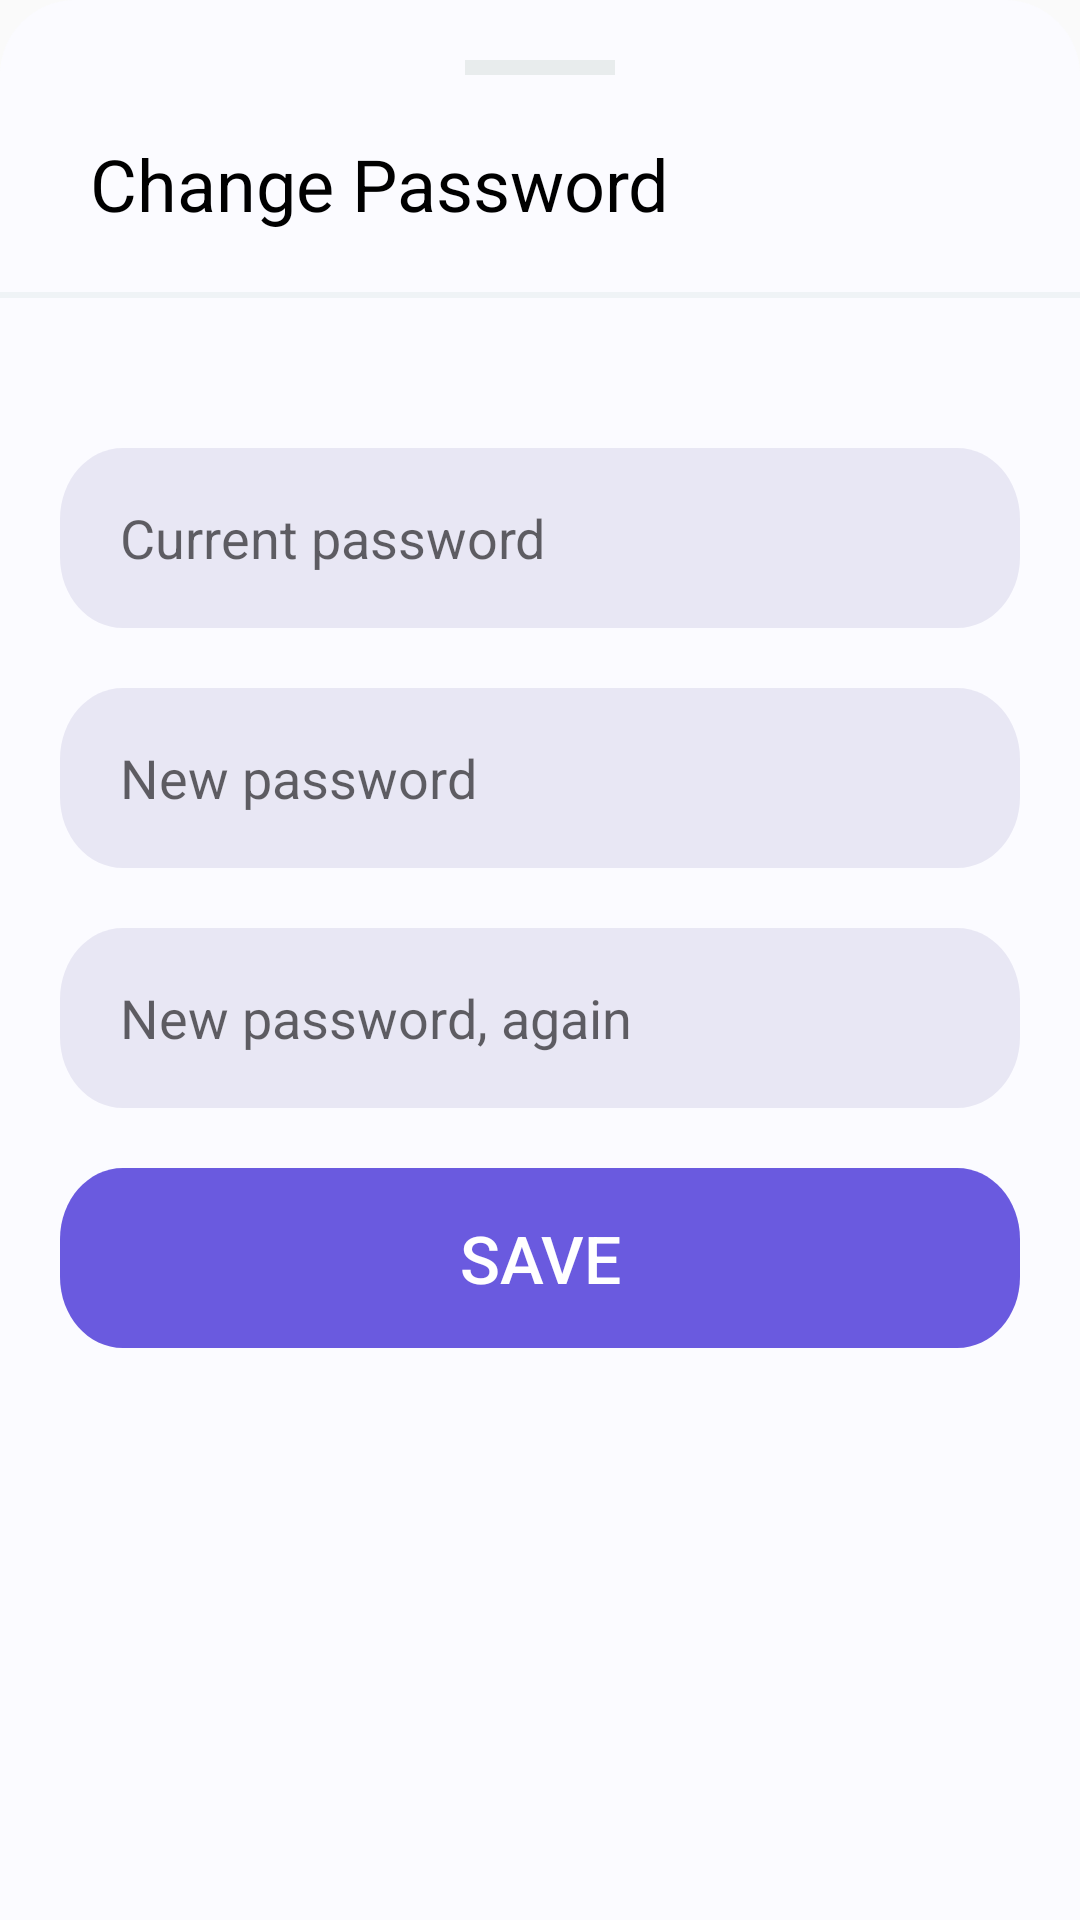

Produce the Android XML layout that renders to this screen, including the resource entries it uses.
<!-- AndroidManifest.xml: application theme Theme.ChallanBook -->
<!-- res/layout/bottom_sheet_update_pass.xml -->
<?xml version="1.0" encoding="utf-8"?>
<ScrollView xmlns:android="http://schemas.android.com/apk/res/android"
    android:layout_width="match_parent"
    android:layout_height="match_parent"
    xmlns:app="http://schemas.android.com/apk/res-auto"
    android:orientation="vertical"
    android:background="@drawable/rounded_corner"
    >


        <LinearLayout
            android:layout_width="match_parent"
            android:layout_height="match_parent"
            android:orientation="vertical">

            <View
                android:layout_width="50dp"
                android:layout_height="5dp"
                android:background="#E8ECED"
                android:layout_alignParentTop="true"
                android:layout_marginTop="20dp"
                android:layout_gravity="center"
                ></View>



            <TextView
                android:layout_width="wrap_content"
                android:layout_height="wrap_content"
                android:text="Change Password"
                android:textColor="@color/black"
                android:textSize="24sp"
                android:layout_marginLeft="30dp"
                android:layout_marginTop="20dp"
                />



            <View
                android:layout_width="match_parent"
                android:layout_height="2dp"
                android:background="#EFF3F6"
                android:layout_alignParentTop="true"
                android:layout_marginTop="20dp"

                ></View>

            <ScrollView
                android:layout_width="match_parent"
                android:layout_height="match_parent">

                <LinearLayout
                    android:layout_width="match_parent"
                    android:layout_height="match_parent"
                    android:orientation="vertical"
                    android:layout_marginLeft="20dp"
                    android:layout_marginRight="20dp"
                    android:layout_centerInParent="true"
                    android:layout_marginTop="30dp"
                    android:layout_marginBottom="30dp"
                    >




                    <EditText
                        android:layout_width="match_parent"
                        android:layout_height="60dp"
                        android:hint="Current password"
                        android:background="@drawable/rounded_edit_figma"
                        android:paddingLeft="20dp"
                        android:id="@+id/edcurrpass"
                        android:layout_marginTop="20dp"
                        android:digits="qwertyuiopasdfghjklzxcvbnm 1234567890 QWERTYUIOPASDFGHJKLZXCVBNM !@#$%*"



                        />


                    <EditText
                        android:layout_width="match_parent"
                        android:layout_height="60dp"
                        android:hint="New password"
                        android:background="@drawable/rounded_edit_figma"
                        android:paddingLeft="20dp"
                        android:id="@+id/edpass"
                        android:layout_marginTop="20dp"
                        android:digits="qwertyuiopasdfghjklzxcvbnm 1234567890 QWERTYUIOPASDFGHJKLZXCVBNM !@#$%*"



                        />

                    <EditText
                        android:layout_width="match_parent"
                        android:layout_height="60dp"
                        android:hint="New password, again"
                        android:background="@drawable/rounded_edit_figma"
                        android:paddingLeft="20dp"
                        android:id="@+id/edconfirmpass"
                        android:layout_marginTop="20dp"
                        android:digits="qwertyuiopasdfghjklzxcvbnm 1234567890 QWERTYUIOPASDFGHJKLZXCVBNM !@#$%*"



                        />


                    <Button
                        android:layout_width="match_parent"
                        android:layout_height="60dp"
                        android:text="save"
                        android:background="@drawable/rounded_button_figma"
                        android:textColor="@color/white"
                        android:layout_marginTop="20dp"
                        android:id="@+id/savepass"
                        android:textSize="22sp"/>




                </LinearLayout>

            </ScrollView>




        </LinearLayout>









</ScrollView>
<!-- resources referenced by this layout -->
<resources>
  <color name="black">#FF000000</color>
  <color name="white">#ffffff</color>
  <!-- drawable rounded_button_figma (drawable) -->
  <?xml version="1.0" encoding="utf-8"?>
  <vector
      xmlns:android="http://schemas.android.com/apk/res/android"
      xmlns:aapt="http://schemas.android.com/aapt"
      android:width="229dp"
      android:height="38dp"
      android:viewportWidth="229"
      android:viewportHeight="38"
      >
  
      <group>
  
          <clip-path
              android:pathData="M15 0H214C222.284 0 229 6.71573 229 15V23C229 31.2843 222.284 38 214 38H15C6.71573 38 0 31.2843 0 23V15C0 6.71573 6.71573 0 15 0Z"
              />
  
          <path
              android:pathData="M0 0V38H229V0"
              android:fillColor="@color/color1"
              />
  
      </group>
  
  </vector>
  <!-- drawable rounded_corner (drawable) -->
  <?xml version="1.0" encoding="utf-8"?>
  <shape xmlns:android="http://schemas.android.com/apk/res/android"
      android:shape="rectangle">
      <solid android:color="@color/color2"/>
      <corners android:topLeftRadius="25dp"
          android:topRightRadius="25dp"/>
  
  </shape>
  <!-- drawable rounded_edit_figma (drawable) -->
  <?xml version="1.0" encoding="utf-8"?>
  <vector
      xmlns:android="http://schemas.android.com/apk/res/android"
      xmlns:aapt="http://schemas.android.com/aapt"
      android:width="229dp"
      android:height="38dp"
      android:viewportWidth="229"
      android:viewportHeight="38"
      >
  
      <group>
  
          <clip-path
              android:pathData="M15 0H214C222.284 0 229 6.71573 229 15V23C229 31.2843 222.284 38 214 38H15C6.71573 38 0 31.2843 0 23V15C0 6.71573 6.71573 0 15 0Z"
              />
  
          <path
              android:pathData="M0 0V38H229V0"
              android:fillColor="#E8E7F4"
              />
  
      </group>
  
  </vector>
  <style name="Theme.ChallanBook" parent="Theme.AppCompat.Light.DarkActionBar">
          
          <item name="colorPrimary">@color/color1</item>
          <item name="colorPrimaryVariant">@color/color1</item>
          <item name="colorOnPrimary">@color/black</item>
          
          <item name="colorSecondary">@color/teal_200</item>
          <item name="colorSecondaryVariant">@color/teal_200</item>
          <item name="colorOnSecondary">@color/black</item>
          
          <item name="android:statusBarColor" tools:targetApi="l">?attr/colorPrimaryVariant</item>
          
  
  
      </style>
  <color name="color1">#6A5ADF</color>
  <color name="color2">#fbfbff</color>
  <color name="teal_200">#FF03DAC5</color>
</resources>
